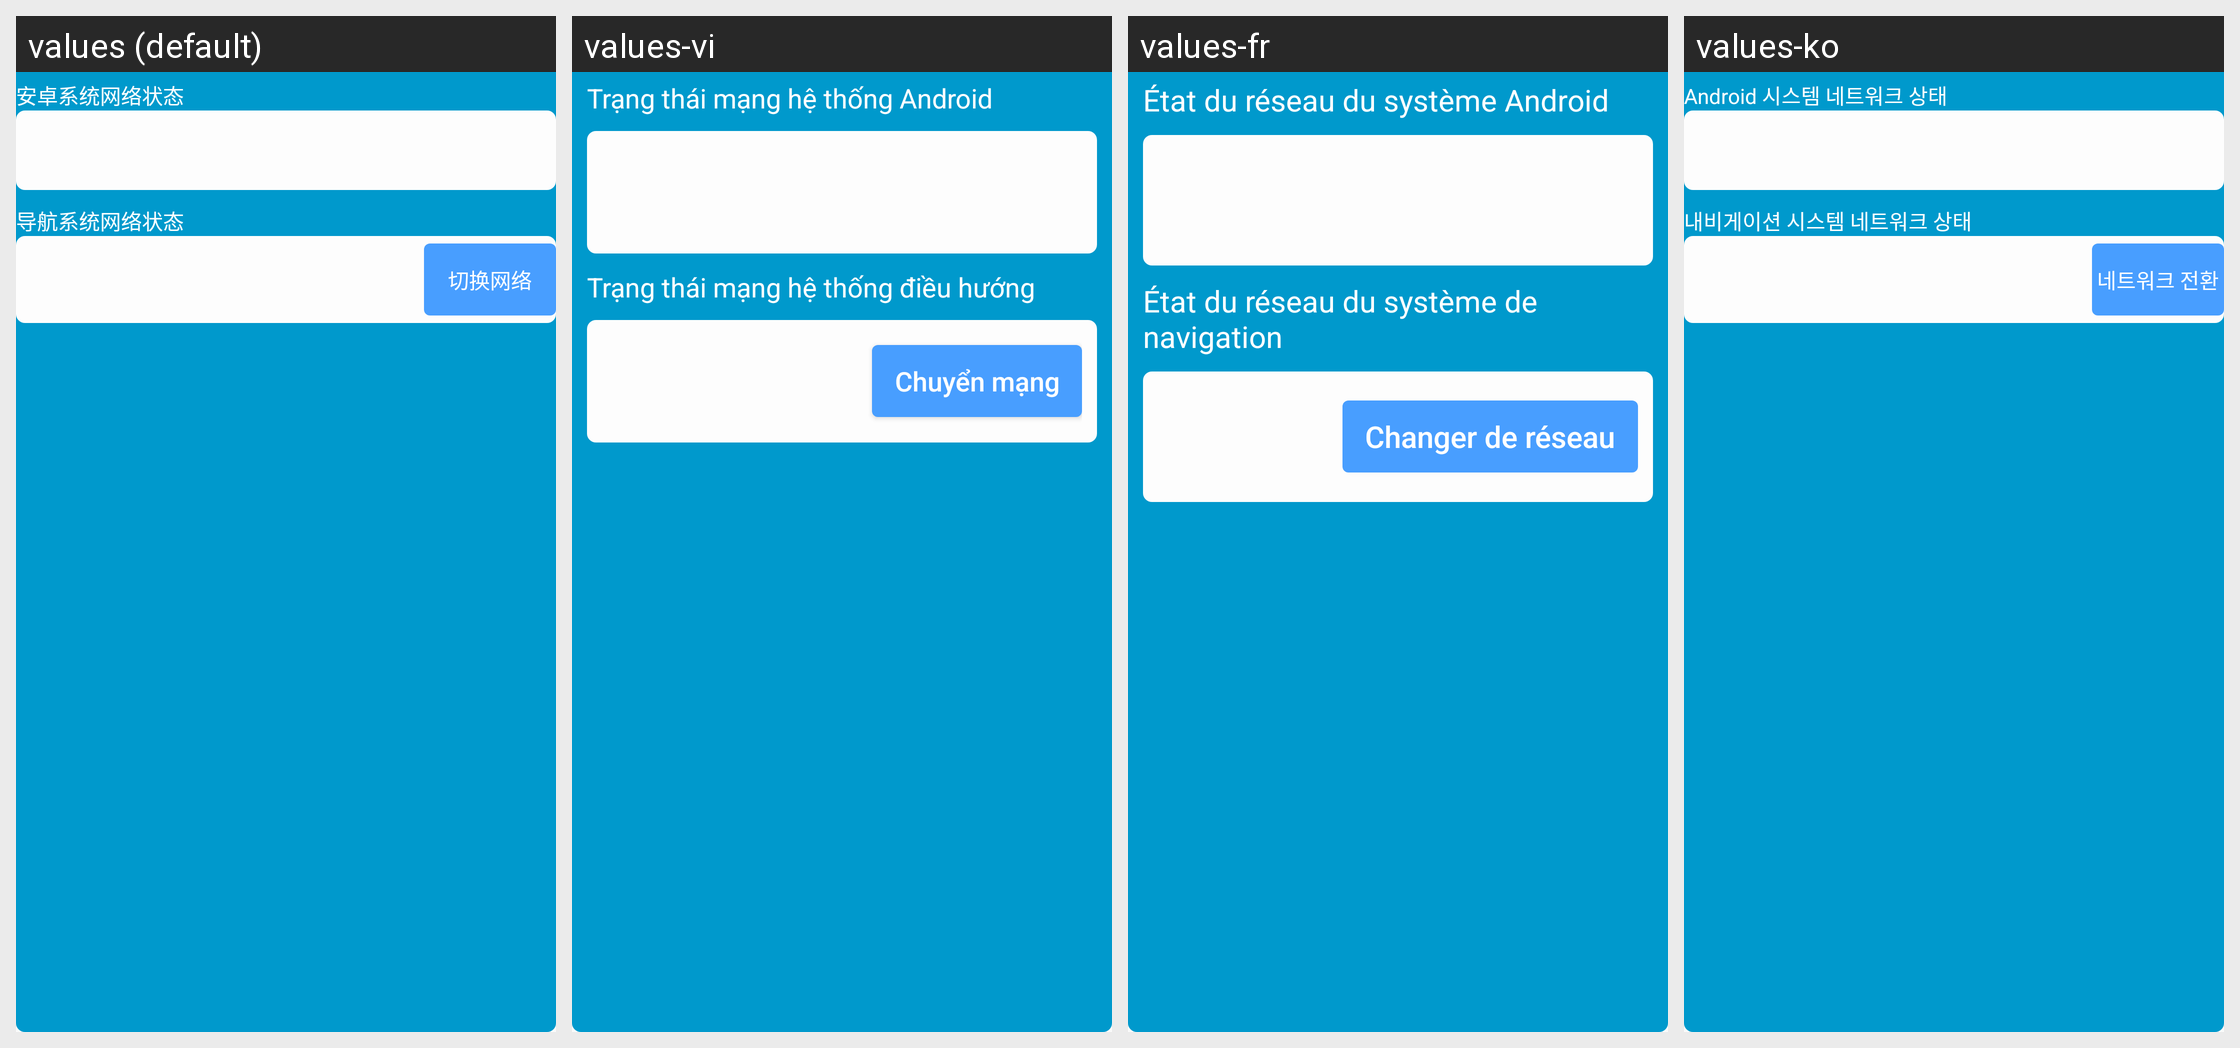

Locale-by-locale string values for the Android screen shown in this grid:
Android screen res/layout/layout_wlan_status_content.xml rendered under 4 locales, left to right: values (default), values-vi, values-fr, values-ko. Device: Nexus 5 (rendered at 1080×1920; each locale shown at half size, 540×960, under a caption strip naming it); theme Theme.AGV.
Other locales in the repository, not shown: values-ar, values-de, values-en, values-es, values-hu, values-ja, values-nl, values-th, values-zh-rHK, values-zh-rTW.
Strings drawn on this screen, with the default value and each locale's value (text and hints the layout hard-codes, and strings that could not be matched under every locale, appear in the picture but are not listed):

text_current_android_wlan_status
  values: 安卓系统网络状态
  values-vi: Trạng thái mạng hệ thống Android
  values-fr: État du réseau du système Android
  values-ko: Android 시스템 네트워크 상태

text_current_navigation_wlan_status
  values: 导航系统网络状态
  values-vi: Trạng thái mạng hệ thống điều hướng
  values-fr: État du réseau du système de navigation
  values-ko: 내비게이션 시스템 네트워크 상태

text_switch_network
  values: 切换网络
  values-vi: Chuyển mạng
  values-fr: Changer de réseau
  values-ko: 네트워크 전환
